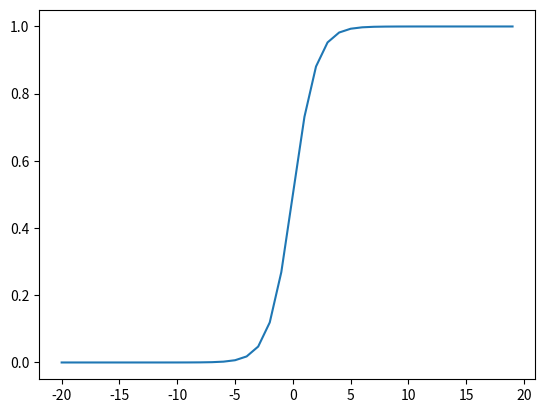

Write the Python code that produced this figure.
import matplotlib.pyplot as plt 
import numpy as np
import math
x=np.arange(-20,20)
y=1/(1+np.exp(-x))
plt.plot(x,y)
plt.show()